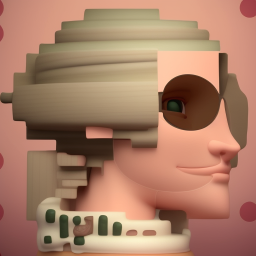
Generation parameters embedded in this image by AUTOMATIC1111 Stable Diffusion web UI or a fork of it (Forge, ...) (PNG 'parameters' text chunk):
a philosophical barbi
Steps: 20, Sampler: Euler a, CFG scale: 7, Seed: 1322882239, Size: 512x512, Model hash: b4391b7978, Model: deliberate_v2, ControlNet: "preprocessor: canny, model: control_v11p_sd15_canny [d14c016b], weight: 1, starting/ending: (0, 1), resize mode: Crop and Resize, pixel perfect: True, control mode: Balanced, preprocessor params: (512, 100, 200)", Version: v1.5.1